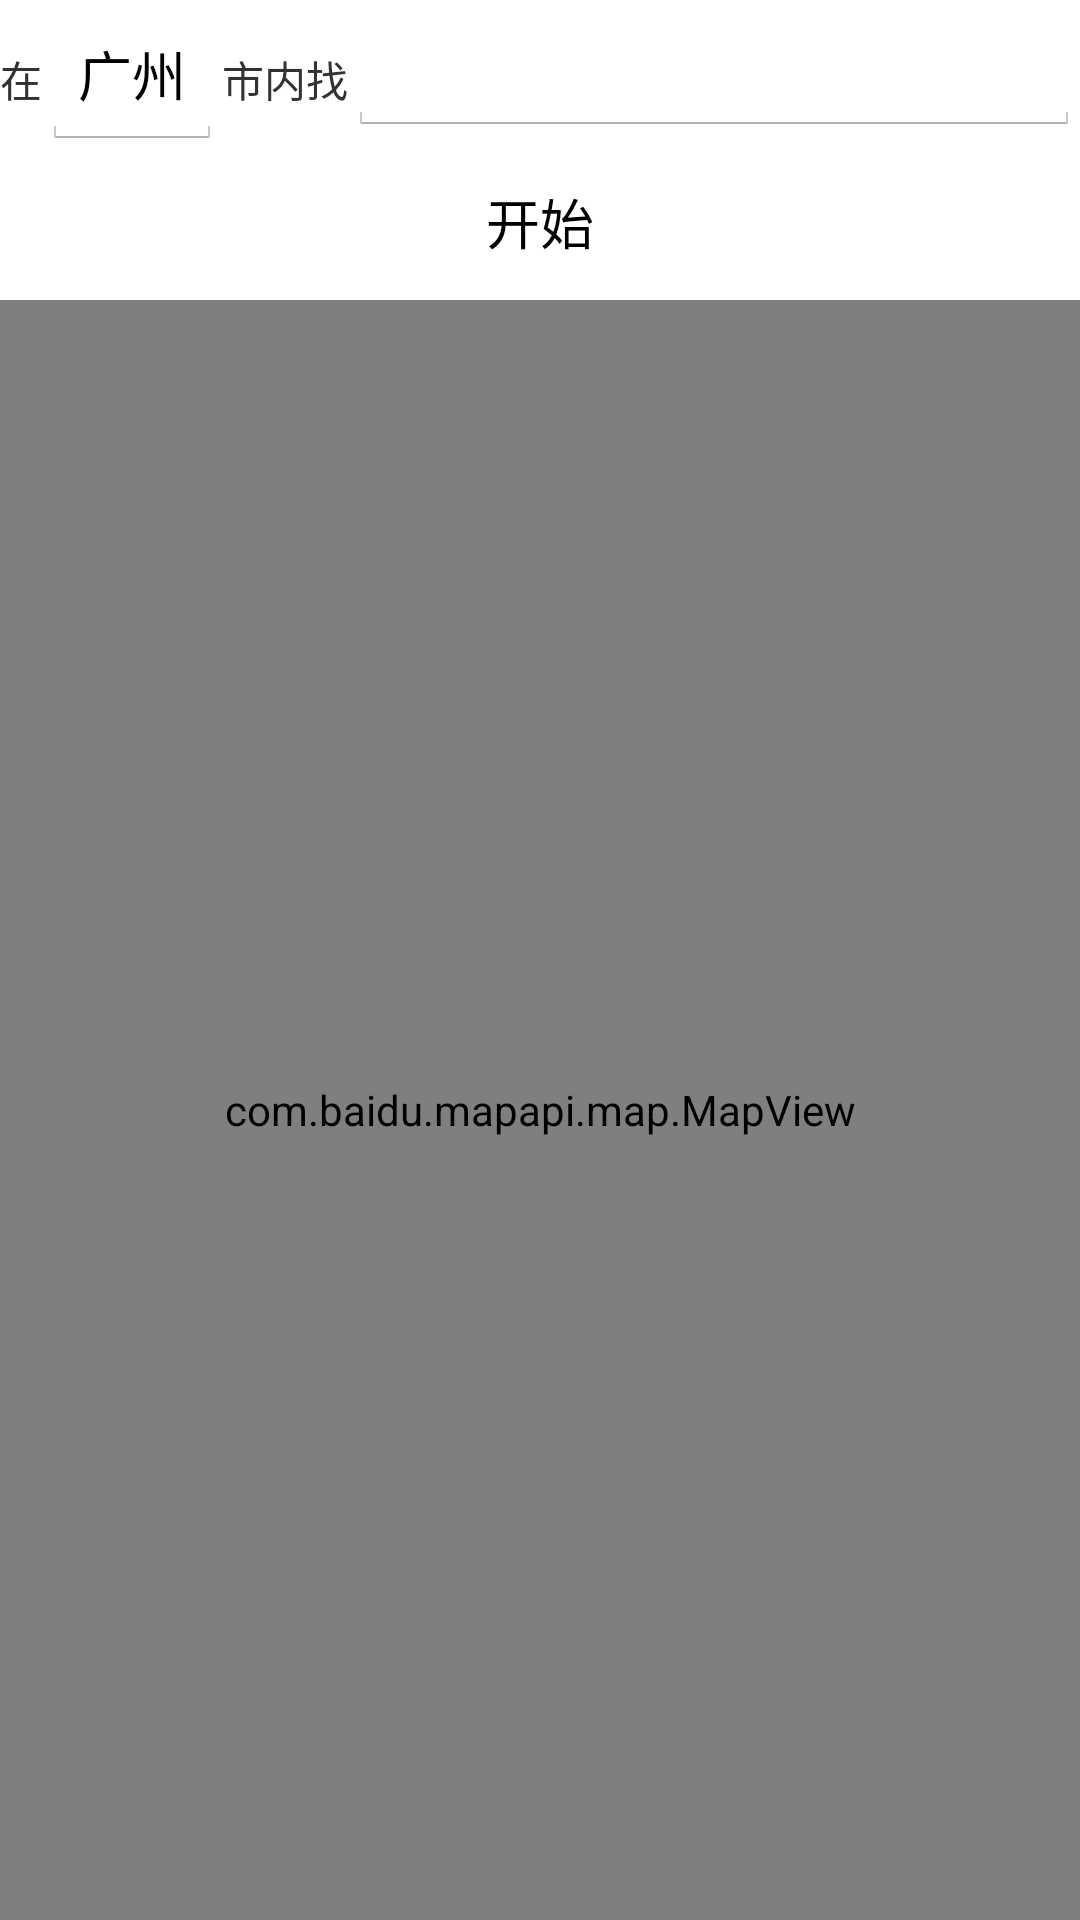

Layout XML and referenced resources for this Android screen:
<!-- AndroidManifest.xml: application theme android:Theme.Holo.Light -->
<!-- res/layout/activity_poisearch.xml -->
<?xml version="1.0" encoding="utf-8"?>
<LinearLayout xmlns:android="http://schemas.android.com/apk/res/android"
    android:layout_width="fill_parent"
    android:layout_height="fill_parent"
    android:orientation="vertical" >

    <LinearLayout
        android:layout_width="fill_parent"
        android:layout_height="50dip"
        android:orientation="horizontal" >

        <TextView
            android:layout_width="wrap_content"
            android:layout_height="wrap_content"
            android:text="在" >
        </TextView>

        <EditText
            android:id="@+id/city"
            android:layout_width="wrap_content"
            android:layout_height="match_parent"
            android:text="广州" />

        <TextView
            android:layout_width="wrap_content"
            android:layout_height="wrap_content"
            android:text="市内找" >
        </TextView>

        <AutoCompleteTextView
            android:id="@+id/searchkey"
            android:layout_width="wrap_content"
            android:layout_height="wrap_content"
            android:layout_weight="0.88"
            android:text="" />
    </LinearLayout>

    <LinearLayout
        android:layout_width="fill_parent"
        android:layout_height="50dip"
        android:orientation="horizontal" >

        <Button
            android:id="@+id/search"
            android:layout_width="fill_parent"
            android:layout_height="wrap_content"
            android:layout_weight="12"
            android:background="@drawable/button_style"
            android:onClick="searchButtonProcess"
            android:padding="10dip"
            android:text="开始" />
    </LinearLayout>

    <com.baidu.mapapi.map.MapView
        android:id="@+id/bmapView"
        android:layout_width="fill_parent"
        android:layout_height="fill_parent"
        android:clickable="true" />

</LinearLayout>
<!-- resources referenced by this layout -->
<resources>
  <!-- drawable button_style (drawable) -->
  <?xml version="1.0" encoding="utf-8"?>
  <selector xmlns:android="http://schemas.android.com/apk/res/android">
  
      <item android:drawable="@drawable/button_down" android:state_pressed="true"/>
      <item android:drawable="@drawable/button_down" android:state_focused="true"/>
      <item android:drawable="@drawable/button_unable" android:state_enabled="false"></item>
      <item android:drawable="@drawable/button_on"/>
  
  </selector>
  <!-- drawable button_unable: png bitmap (drawable, 3225 bytes) -->
  <!-- drawable button_on: png bitmap (drawable, 3273 bytes) -->
</resources>
